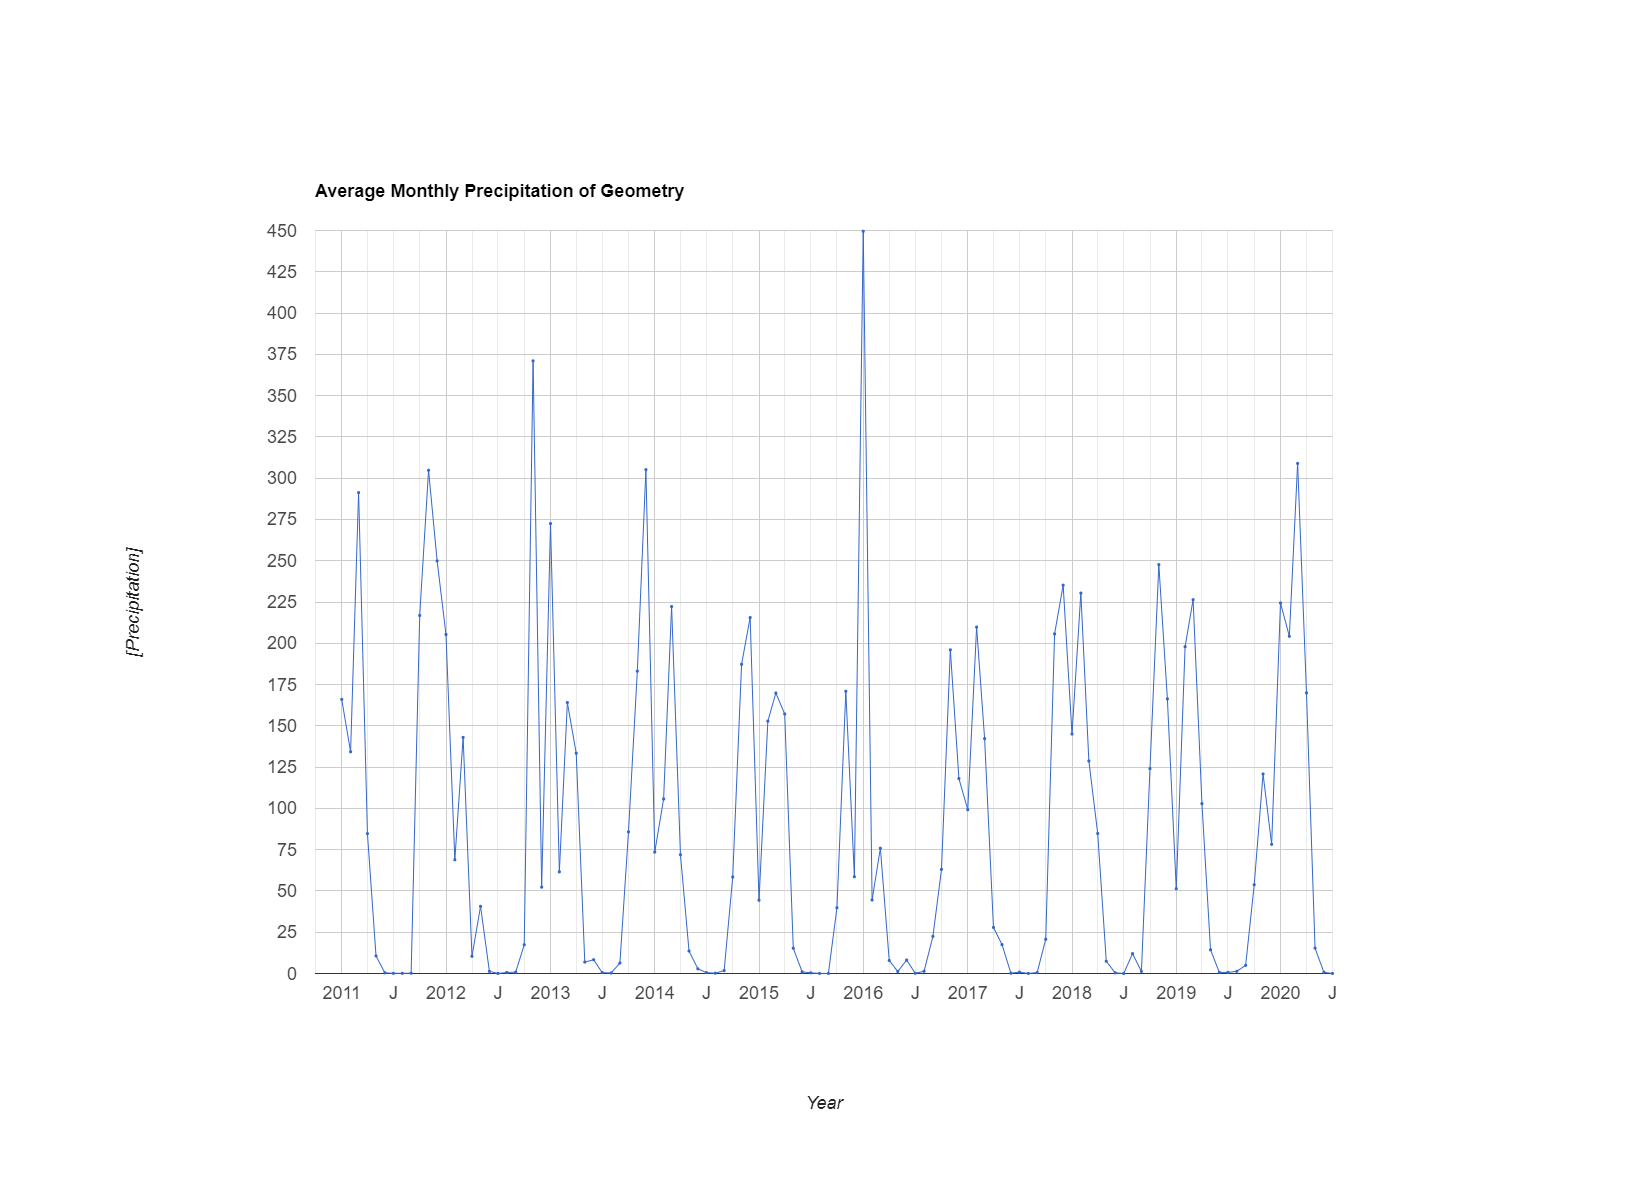

Source data for this figure (header and first rows):
system:time_start, undefined
Jan 1, 2011, 166
Feb 1, 2011, 134.3
Mar 1, 2011, 291.2
Apr 1, 2011, 84.69
May 1, 2011, 10.63
Jun 1, 2011, 0.402
Jul 1, 2011, 0.118
Aug 1, 2011, 0.107
Sep 1, 2011, 0.177
Oct 1, 2011, 216.8
Nov 1, 2011, 304.8
Dec 1, 2011, 249.9
Jan 1, 2012, 205.3
Feb 1, 2012, 68.88
Mar 1, 2012, 143
Apr 1, 2012, 10.44
May 1, 2012, 40.68
Jun 1, 2012, 1.308
Jul 1, 2012, 0.035
Aug 1, 2012, 0.622
Sep 1, 2012, 0.827
Oct 1, 2012, 17.41
Nov 1, 2012, 371.1
Dec 1, 2012, 52.29
Jan 1, 2013, 272.5
Feb 1, 2013, 61.57
Mar 1, 2013, 164.1
Apr 1, 2013, 133.4
May 1, 2013, 6.929
Jun 1, 2013, 8.332
Jul 1, 2013, 0.557
Aug 1, 2013, 0.276
Sep 1, 2013, 6.335
Oct 1, 2013, 85.75
Nov 1, 2013, 183.1
Dec 1, 2013, 305.2
Jan 1, 2014, 73.55
Feb 1, 2014, 105.7
Mar 1, 2014, 222.2
Apr 1, 2014, 71.9
May 1, 2014, 13.62
Jun 1, 2014, 2.839
Jul 1, 2014, 0.532
Aug 1, 2014, 0.179
Sep 1, 2014, 1.779
Oct 1, 2014, 58.44
Nov 1, 2014, 187.3
Dec 1, 2014, 215.6
Jan 1, 2015, 44.36
Feb 1, 2015, 152.9
Mar 1, 2015, 169.9
Apr 1, 2015, 157.2
May 1, 2015, 15.3
Jun 1, 2015, 1.034
Jul 1, 2015, 0.385
Aug 1, 2015, 0.058
Sep 1, 2015, 0.055
Oct 1, 2015, 39.84
Nov 1, 2015, 170.9
Dec 1, 2015, 58.6
... 55 more rows
